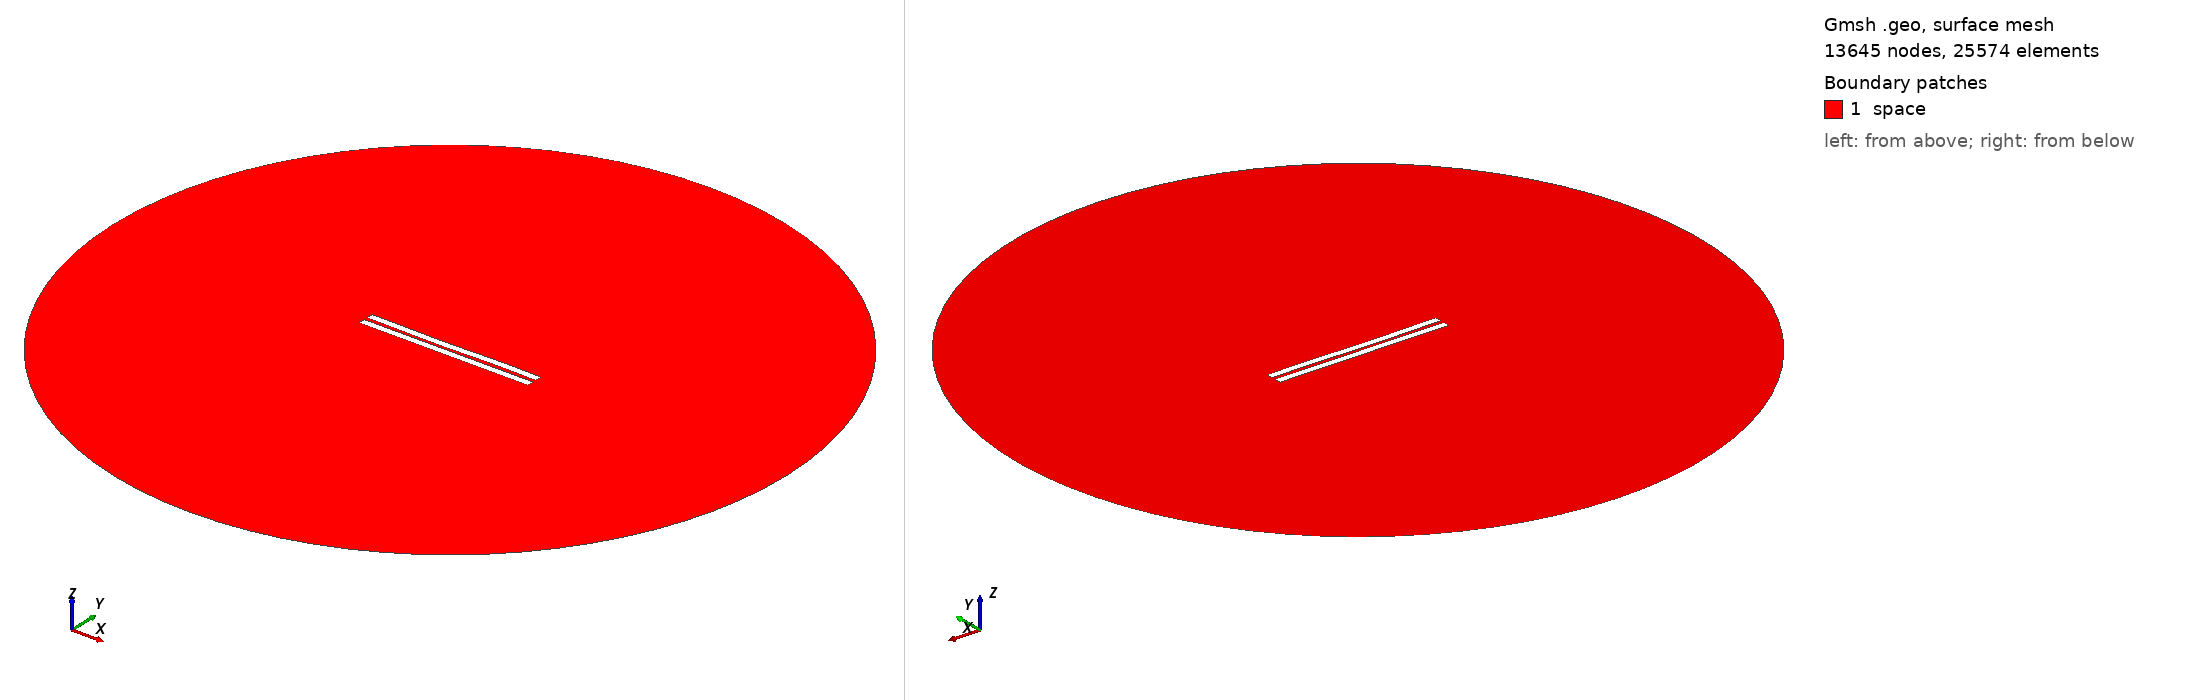

Gmsh geometry script, surface-meshed: 13645 nodes, 25574 surface elements. Boundary patches (legend numbers): 1 space. Left view from above one corner, right view from below the opposite corner. Legend entries are the model's physical surfaces. The drawing asked Gmsh for element sizes between 1% and 20% of the model's largest extent; the script's own settings can give other sizes.

=== 2129.geo (drawn) ===
//---------------------------------------
// Geometry kernel
//---------------------------------------

SetFactory("OpenCASCADE");



//---------------------------------------
// Parameters of the geometry
//---------------------------------------

// Overetch of the upper plate
overetch = 0.0;

// Distance between the plates
distance = 2.25;

// Discretization over the x axis (for the deformation)
nx = 50; 

// Length of the plate
L = 100 - overetch; 

// Number of modes
n = 4; 

// 1st mode coefficient
coeff(1) = 0.0;
beta(1) = 0.596864 * 3.1415926535 / L;

// 2nd mode coefficient
coeff(2) = -0.15;
beta(2) = 1.49418 * 3.1415926535 / L;

// 3rd mode coefficient
coeff(3) = -0.15;
beta(3) = 2.50025 * 3.1415926535 / L;

// 4th mode coefficient
coeff(4) = 0.07499999999999998;
beta(4) = 3.49999 * 3.1415926535 / L;



//---------------------------------------
// Upper plate (deformed rectangle)
//---------------------------------------

// Coordiantes of the upper plate
xmin = -50;
xmax = 50 - overetch;

// Height of the upper plate
yheight = 4 - 2 * overetch;

// Indexes of the points
UpperID[] = {};
LowerID[] = {};
LeftID[] = {};
RightID[] = {};

// Point index
p = 1;

// Horizontal edges
For i In {1:nx}
    x = xmin + (i-1)*(xmax - xmin)/(nx-1);

    y_bottom = distance / 2 + overetch;
    For j In {1:n}
        C = (Cosh(beta(j)*L) + Cos(beta(j)*L)) / (Sinh(beta(j)*L) + Sin(beta(j)*L));
        y_bottom  = y_bottom + coeff(j) * (Cosh(beta(j)*(x+50)) - Cos(beta(j)*(x+50)) - C * (Sinh(beta(j)*(x+50)) - Sin(beta(j)*(x+50))));
    EndFor

    y_top = y_bottom + yheight;

    Point(p) = {x, y_top, 0, 1.0};
    UpperID[i] = p;
    p = p + 1;

    Point(p) = {x, y_bottom, 0, 1.0};
    LowerID[i] = p;
    p = p + 1;
EndFor

// Create point lists
UpperPts[] = {}; LowerPts[] = {};
For i In {1:nx}
  UpperPts[] += {UpperID[i]};
  LowerPts[] += {LowerID[i]};
EndFor

// Build splines
Spline(1) = {UpperPts[]};
Spline(2) = {LowerPts[]};
Line(3) = {LowerPts[nx-1], UpperPts[nx-1]};
Line(4) = {LowerPts[0], UpperPts[0]};

// Build the plane surface
Curve Loop(1) = {2, 3, -1, -4};
Plane Surface(1) = {1};



//---------------------------------------
// Lower plate (rectangle)
//---------------------------------------

// Vertices
Point(1001) = {-50, -1, 0, 1.0};
Point(1002) = { 50, -1, 0, 1.0};
Point(1003) = { 50,  -5, 0, 1.0};
Point(1004) = {-50,  -5, 0, 1.0};

// Edges
Line(5) = {1001, 1002};
Line(6) = {1002, 1003};
Line(7) = {1003, 1004};
Line(8) = {1004, 1001};

// Plane surface
Line Loop(2) = {5, 6, 7, 8};
Plane Surface(2) = {2}; 



//---------------------------------------
// Outer (fictious) boundary
//---------------------------------------

// Points
Point(1005) = {0, 0, 0};       // Center
Point(1006) = {200, 0, 0};     // Start point
Point(1007) = {0, 200, 0};     // 90 degrees
Point(1008) = {-200, 0, 0};    // 180 degrees
Point(1009) = {0, -200, 0};    // 270 degrees

// Circle arcs (each needs start, center, end)
Circle(9) = {1006, 1005, 1007};
Circle(10) = {1007, 1005, 1008};
Circle(11) = {1008, 1005, 1009};
Circle(12) = {1009, 1005, 1006};

// Plane surface for the entire domain
Curve Loop(3) = {9, 10, 11, 12};
Surface(3) = {3};

// Subtract the plates from the whole domain to obtain the actual domain where we want to solve the equations
BooleanDifference{ Surface{3}; Delete; }{ Surface{1}; Surface{2}; Delete; }




//---------------------------------------
// Transfinite Lines/Curves
//---------------------------------------

// Set the number of points on the boundaries
r = 7;

// Plates
Transfinite Curve {1, 2} = 50*r Using Progression 1;
Transfinite Curve {3, 4} = 2*r Using Progression 1;
Transfinite Line {5, 7} = 50*r Using Progression 1;
Transfinite Line {6, 8} = 2*r Using Progression 1;

// Outer boundary
Transfinite Line {9, 10, 11, 12} = 20 Using Progression 1;



//---------------------------------------
// Physical groups
//---------------------------------------                

// Physical curves (boundaries)
Physical Line("force_segment", 10) = {2};
Physical Line("upper_plate", 11) = {1, 3, 4};
Physical Line("lower_plate", 12) = {5, 6, 7, 8};
Physical Line("boundary", 20) = {9, 10, 11, 12};

// Physical Surfaces
Physical Surface("space", 30) = {3};



//---------------------------------------
// 6. Generate the Mesh
//---------------------------------------

// 2D mesh generation
Mesh 2;
